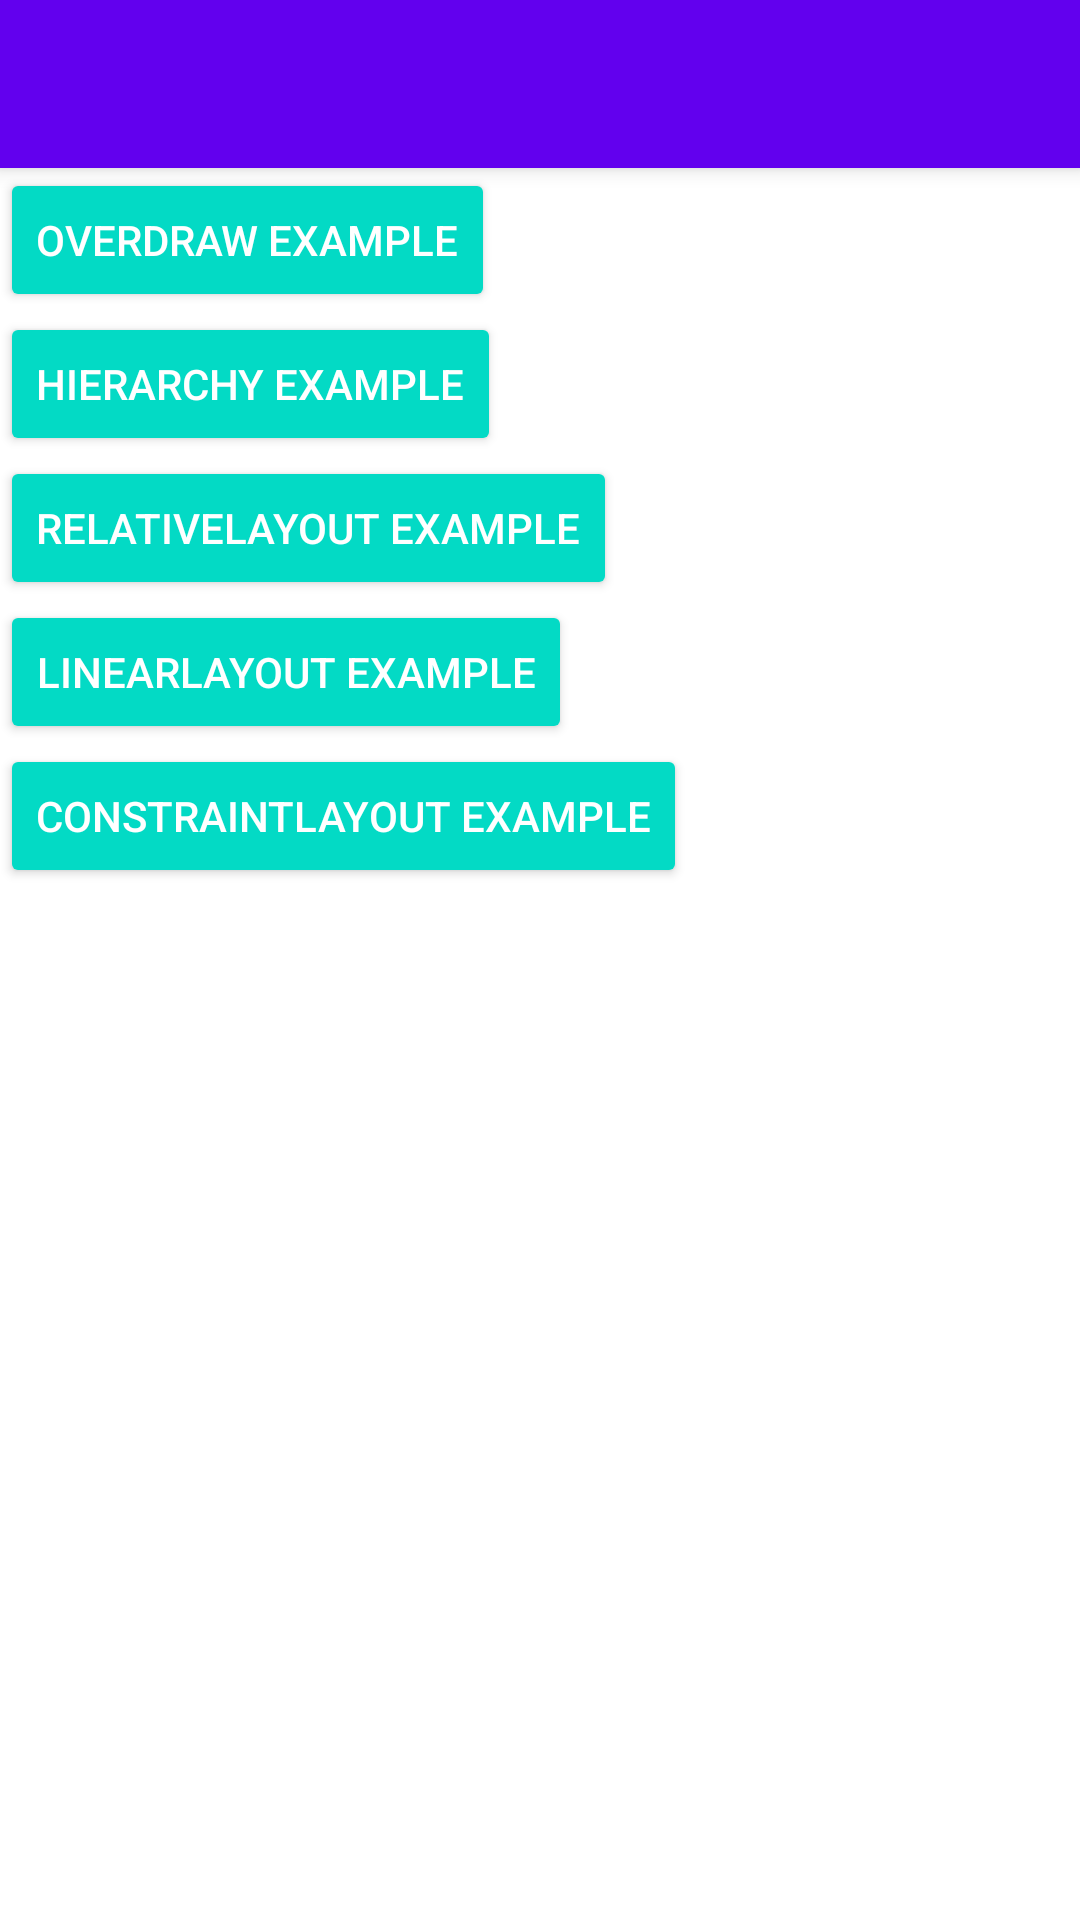

Write the Android layout XML for this screen, with the resource values it uses.
<!-- AndroidManifest.xml: application theme AppTheme -->
<!-- res/layout/activity_main.xml -->
<?xml version="1.0" encoding="utf-8"?>
<LinearLayout xmlns:android="http://schemas.android.com/apk/res/android"
    xmlns:tools="http://schemas.android.com/tools"
    android:id="@+id/activity_main"
    android:layout_width="match_parent"
    android:layout_height="match_parent"
    android:orientation="vertical"
    tools:context="net.example.viewcost.MainActivity">

    <include layout="@layout/view_toolbar" />

    <Button
        android:id="@+id/overdraw_example"
        style="@style/Base.Widget.AppCompat.Button.Colored"
        android:layout_width="wrap_content"
        android:layout_height="wrap_content"
        android:text="@string/overdraw_example" />

    <Button
        android:id="@+id/hierarchy_example"
        style="@style/Base.Widget.AppCompat.Button.Colored"
        android:layout_width="wrap_content"
        android:layout_height="wrap_content"
        android:text="@string/hierarchy_example" />

    <Button
        android:id="@+id/relativelayout_example"
        style="@style/Base.Widget.AppCompat.Button.Colored"
        android:layout_width="wrap_content"
        android:layout_height="wrap_content"
        android:text="@string/relativelayout_example" />

    <Button
        android:id="@+id/linearlayout_example"
        style="@style/Base.Widget.AppCompat.Button.Colored"
        android:layout_width="wrap_content"
        android:layout_height="wrap_content"
        android:text="@string/linearlayout_example" />

    <Button
        android:id="@+id/constraintlayout_example"
        style="@style/Base.Widget.AppCompat.Button.Colored"
        android:layout_width="wrap_content"
        android:layout_height="wrap_content"
        android:text="@string/constraintlayout_example" />

</LinearLayout>
<!-- res/layout/view_toolbar.xml (included above) -->
<?xml version="1.0" encoding="utf-8"?>
<android.support.v7.widget.Toolbar xmlns:android="http://schemas.android.com/apk/res/android"
    xmlns:app="http://schemas.android.com/apk/res-auto"
    xmlns:tools="http://schemas.android.com/tools"
    android:id="@+id/toolbar"
    android:layout_width="match_parent"
    android:layout_height="wrap_content"
    android:background="?attr/colorPrimary"
    android:elevation="@dimen/default_toolbar_elevation"
    android:minHeight="?attr/actionBarSize"
    android:theme="@style/ThemeOverlay.AppCompat.Dark.ActionBar"
    app:popupTheme="@style/ThemeOverlay.AppCompat.Light"
    tools:targetApi="lollipop" />
<!-- resources referenced by this layout -->
<resources>
  <dimen name="default_toolbar_elevation">4dp</dimen>
  <string name="constraintlayout_example">ConstraintLayout Example</string>
  <string name="hierarchy_example">Hierarchy Example</string>
  <string name="linearlayout_example">LinearLayout Example</string>
  <string name="overdraw_example">Overdraw Example</string>
  <string name="relativelayout_example">RelativeLayout Example</string>
  <style name="AppTheme" parent="Theme.AppCompat.Light.NoActionBar">
          
          <item name="colorPrimary">@color/colorPrimary</item>
          <item name="colorPrimaryDark">@color/colorPrimaryDark</item>
          <item name="colorAccent">@color/colorAccent</item>
  
          <item name="android:windowBackground">@color/colorWhite</item>
      </style>
  <!-- not gathered from this repository: default colours our renderer supplied (Android Studio template values) -->
  <color name="colorPrimary">#FF6200EE</color>
  <color name="colorPrimaryDark">#FF3700B3</color>
  <color name="colorAccent">#FF03DAC5</color>
</resources>
